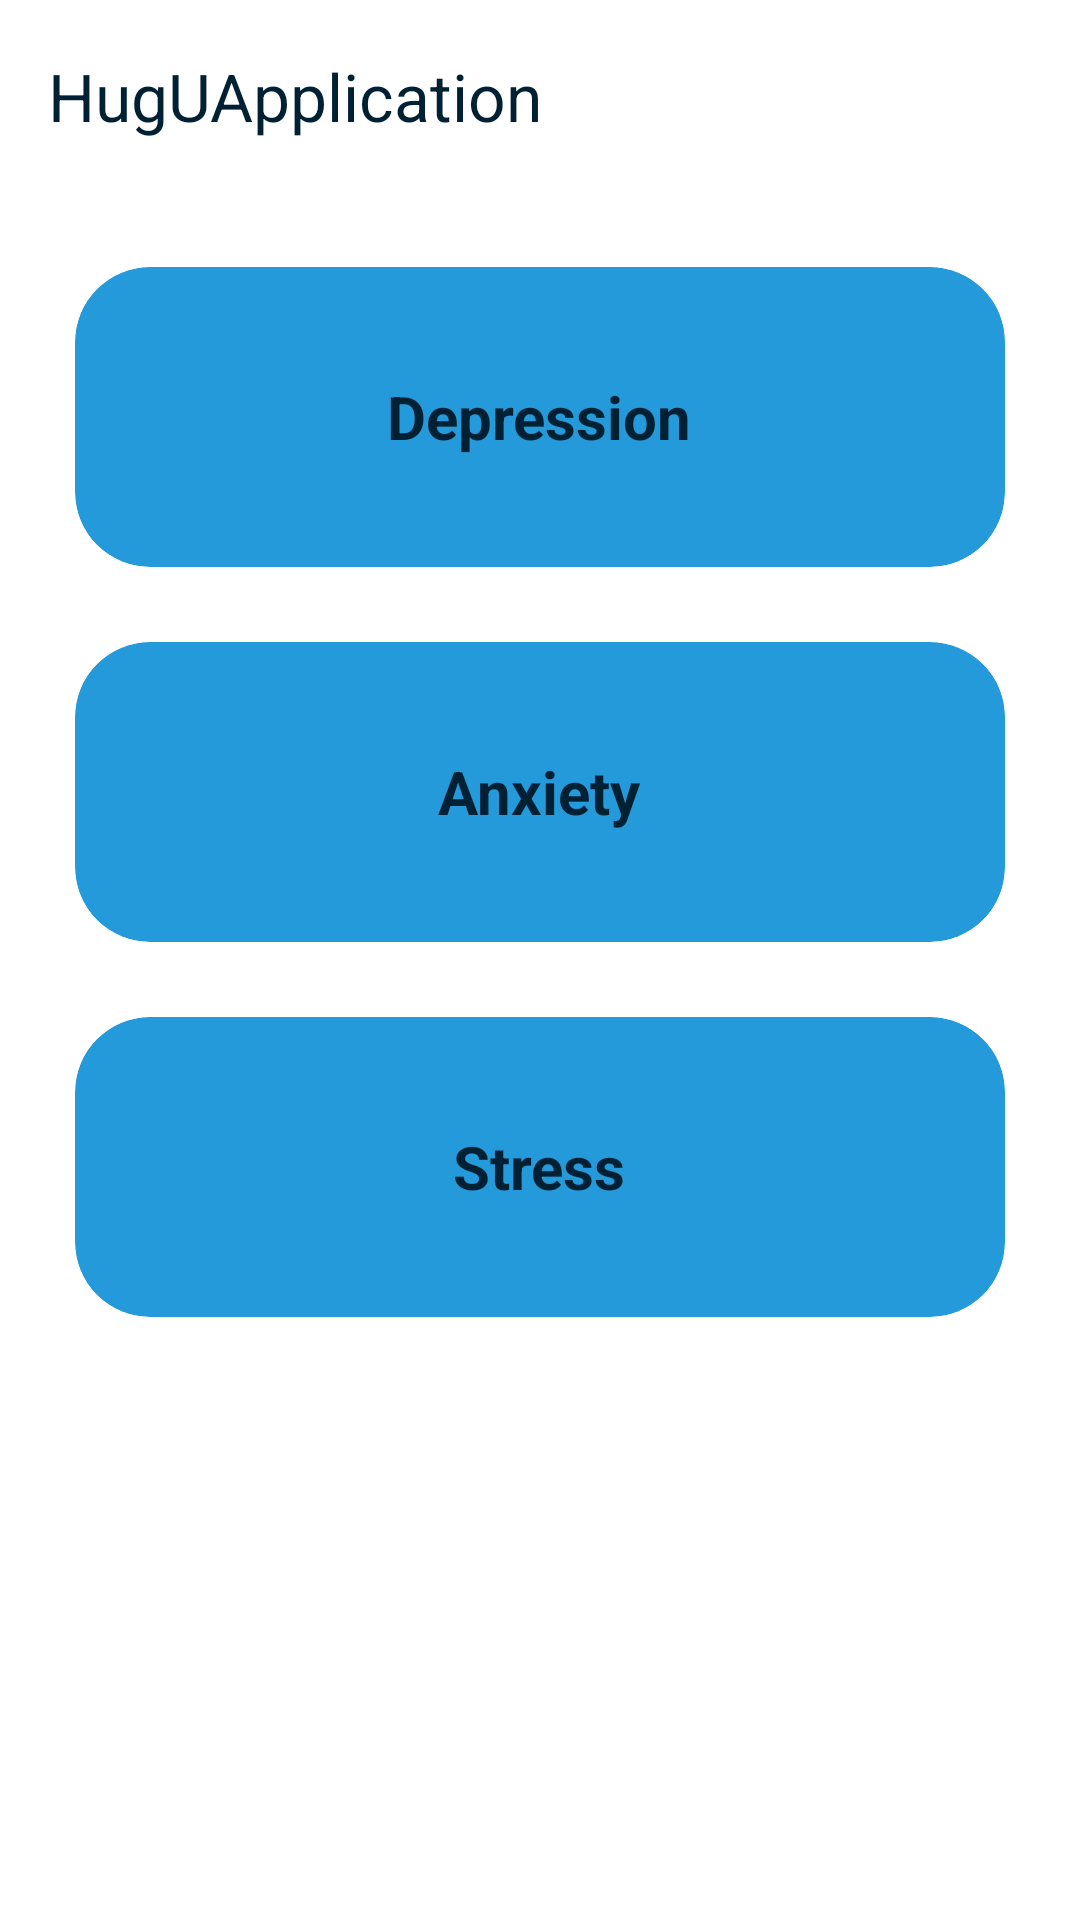

This screen was rendered from an Android layout file. Write that file and the resources it references.
<!-- AndroidManifest.xml: application theme Theme.HugUApplication -->
<!-- res/layout/fragment_kuesioner.xml -->
<?xml version="1.0" encoding="utf-8"?>
<androidx.coordinatorlayout.widget.CoordinatorLayout xmlns:android="http://schemas.android.com/apk/res/android"
    xmlns:app="http://schemas.android.com/apk/res-auto"
    xmlns:tools="http://schemas.android.com/tools"
    android:layout_width="match_parent"
    android:layout_height="match_parent"
    android:background="@color/background"
    tools:context=".ui.kuesioner.KuesionerActivity">

    <com.google.android.material.appbar.AppBarLayout
        android:id="@+id/appbarLayout"
        app:statusBarForeground="@color/background"
        android:background="@color/background"
        android:fitsSystemWindows="true"
        android:layout_width="match_parent"
        android:layout_height="wrap_content">
        <com.google.android.material.appbar.MaterialToolbar
            android:id="@+id/toolbar"
            android:elevation="0dp"
            android:background="@color/background"
            app:titleTextColor="@color/text_color"
            app:title="@string/app_name"
            android:layout_width="match_parent"
            android:layout_height="?attr/actionBarSize"/>
    </com.google.android.material.appbar.AppBarLayout>

    <androidx.core.widget.NestedScrollView
        app:layout_behavior="@string/appbar_scrolling_view_behavior"
        android:layout_width="match_parent"
        android:layout_height="match_parent">
        <LinearLayout
            android:orientation="vertical"
            android:layout_width="match_parent"
            android:layout_height="wrap_content">
            <com.google.android.material.card.MaterialCardView
                android:id="@+id/easyCard"
                app:cardBackgroundColor="@color/blue_60"
                app:strokeWidth="0dp"
                android:layout_marginEnd="25dp"
                android:layout_marginStart="25dp"
                android:layout_marginTop="25dp"
                app:cardCornerRadius="25dp"
                android:layout_width="match_parent"
                android:layout_height="wrap_content">
                <LinearLayout
                    android:gravity="center"
                    android:orientation="vertical"
                    android:layout_width="match_parent"
                    android:layout_height="100dp">
                    <TextView
                        android:textStyle="bold"
                        android:textColor="@color/text_color"
                        android:textSize="20sp"
                        android:text="Depression"
                        android:layout_width="wrap_content"
                        android:layout_height="wrap_content"/>
                </LinearLayout>
            </com.google.android.material.card.MaterialCardView>
            <com.google.android.material.card.MaterialCardView
                android:id="@+id/difficultCard"
                app:cardBackgroundColor="@color/blue_60"
                app:strokeWidth="0dp"
                android:layout_marginEnd="25dp"
                android:layout_marginStart="25dp"
                android:layout_marginTop="25dp"
                app:cardCornerRadius="25dp"
                android:layout_width="match_parent"
                android:layout_height="wrap_content">
                <LinearLayout
                    android:gravity="center"
                    android:orientation="vertical"
                    android:layout_width="match_parent"
                    android:layout_height="100dp">
                    <TextView
                        android:textStyle="bold"
                        android:textColor="@color/text_color"
                        android:textSize="20sp"
                        android:text="Anxiety"
                        android:layout_width="wrap_content"
                        android:layout_height="wrap_content"/>
                </LinearLayout>
            </com.google.android.material.card.MaterialCardView>
            <com.google.android.material.card.MaterialCardView
                android:id="@+id/aboutCard"
                app:cardBackgroundColor="@color/blue_60"
                app:strokeWidth="0dp"
                android:layout_marginEnd="25dp"
                android:layout_marginStart="25dp"
                android:layout_marginTop="25dp"
                app:cardCornerRadius="25dp"
                android:layout_width="match_parent"
                android:layout_height="wrap_content">
                <LinearLayout
                    android:gravity="center"
                    android:orientation="vertical"
                    android:layout_width="match_parent"
                    android:layout_height="100dp">
                    <TextView
                        android:textStyle="bold"
                        android:textColor="@color/text_color"
                        android:textSize="20sp"
                        android:text="Stress"
                        android:layout_width="wrap_content"
                        android:layout_height="wrap_content"/>
                </LinearLayout>
            </com.google.android.material.card.MaterialCardView>
        </LinearLayout>
    </androidx.core.widget.NestedScrollView>

</androidx.coordinatorlayout.widget.CoordinatorLayout>
<!-- resources referenced by this layout -->
<resources>
  <color name="background">#FFFFFFFF</color>
  <color name="blue_60">#259ADB</color>
  <color name="text_color">#002133</color>
  <string name="app_name">HugUApplication</string>
  <style name="Theme.HugUApplication" parent="Base.Theme.HugUApplication" />
  <style name="Base.Theme.HugUApplication" parent="Theme.Material3.DayNight.NoActionBar">
          
          
      </style>
</resources>
